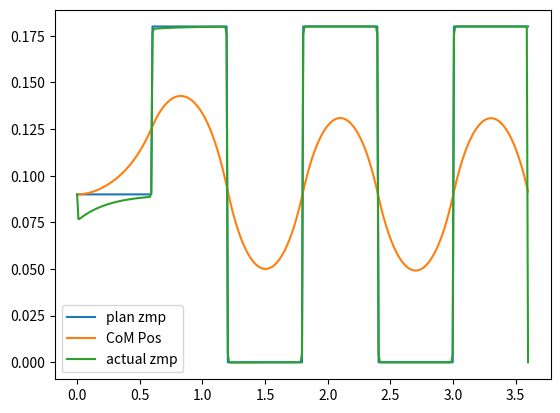

Generate this figure with matplotlib:
import numpy as np
import matplotlib.pyplot as plt
from scipy import linalg as sci
from scipy.optimize import fsolve

T_supp = 0.6
speed = 0.1
zc = 0.6
g = 9.81
dt = 0.01
steps = 6
N = int(T_supp * steps / dt + 1)
t = np.linspace(0, steps * T_supp, int(steps * T_supp / dt) + 1)

# Creating p_ref

top = [0.18 for x in range(int(T_supp / dt))]
bot = [0 for x in range(int(T_supp / dt))]

p_ref_y = [0.09 for x in range(int(T_supp / dt))]
for i in range(int(steps)):
    p_ref_y = p_ref_y + top + bot


def ricatti(x):
    x = x.reshape((3, 3))
    return (A.T @ x @ A + C.T @ Q @ C - A.T @ x @ B @ np.linalg.inv(R + B.T @ x @ B) @ B.T @ x @ A - x).ravel()


p_ref_y = np.array(p_ref_y).reshape((len(p_ref_y), 1))

# defining State Space Matrices
A = np.array([[1, dt, dt ** 2 / 2],
              [0, 1, dt],
              [0, 0, 1]])

B = np.array([[dt ** 3 / 6],
              [dt ** 2 / 2],
              [dt]])
C = np.array([[1, 0, -zc / g]])

Q = 1 * np.identity(1)
R = 1e-8 * np.identity(1)

ha = np.identity(3)
X = fsolve(ricatti, ha.ravel())
X = X.reshape((3, 3))
K = sci.inv(B.T @ X @ B + R) @ (B.T @ X @ A)
f = np.zeros((int(T_supp * steps / dt + 1), 1))

foo = sci.inv(B.T @ X @ B + R)
bar = (A - B @ K).T

for i in range(1, int(T_supp * steps / dt + 1) + 1):
    f_i = foo @ B.T @ np.linalg.matrix_power(bar, i - 1) @ C.T @ Q
    f[i - 1] = f_i
    # f.append(f_i)

X = np.zeros(((N, 3, 1)))
X[0, 0, 0] = 0.09
# print(X)
# print(K)
p_actual = np.zeros((1, N))

for index, val in enumerate(t):
    if index == N - 1:
        break
    u_k = -K @ X[index] + f.T @ p_ref_y[index + 1:index + N + 1, 0]
    X[index + 1] = A @ X[index] + B @ u_k

    p_actual[0, index] = C @ X[index]

# print(X[:,0])
plt.plot(t, p_ref_y[0:360], label='plan zmp')
plt.plot(t[0:360], X[:, 0], label='CoM Pos')
# plt.plot(t[0:360],X[:,1],label = 'CoM Vel')
plt.plot(t[0:360], p_actual.T, label='actual zmp')
plt.legend()
plt.show()
